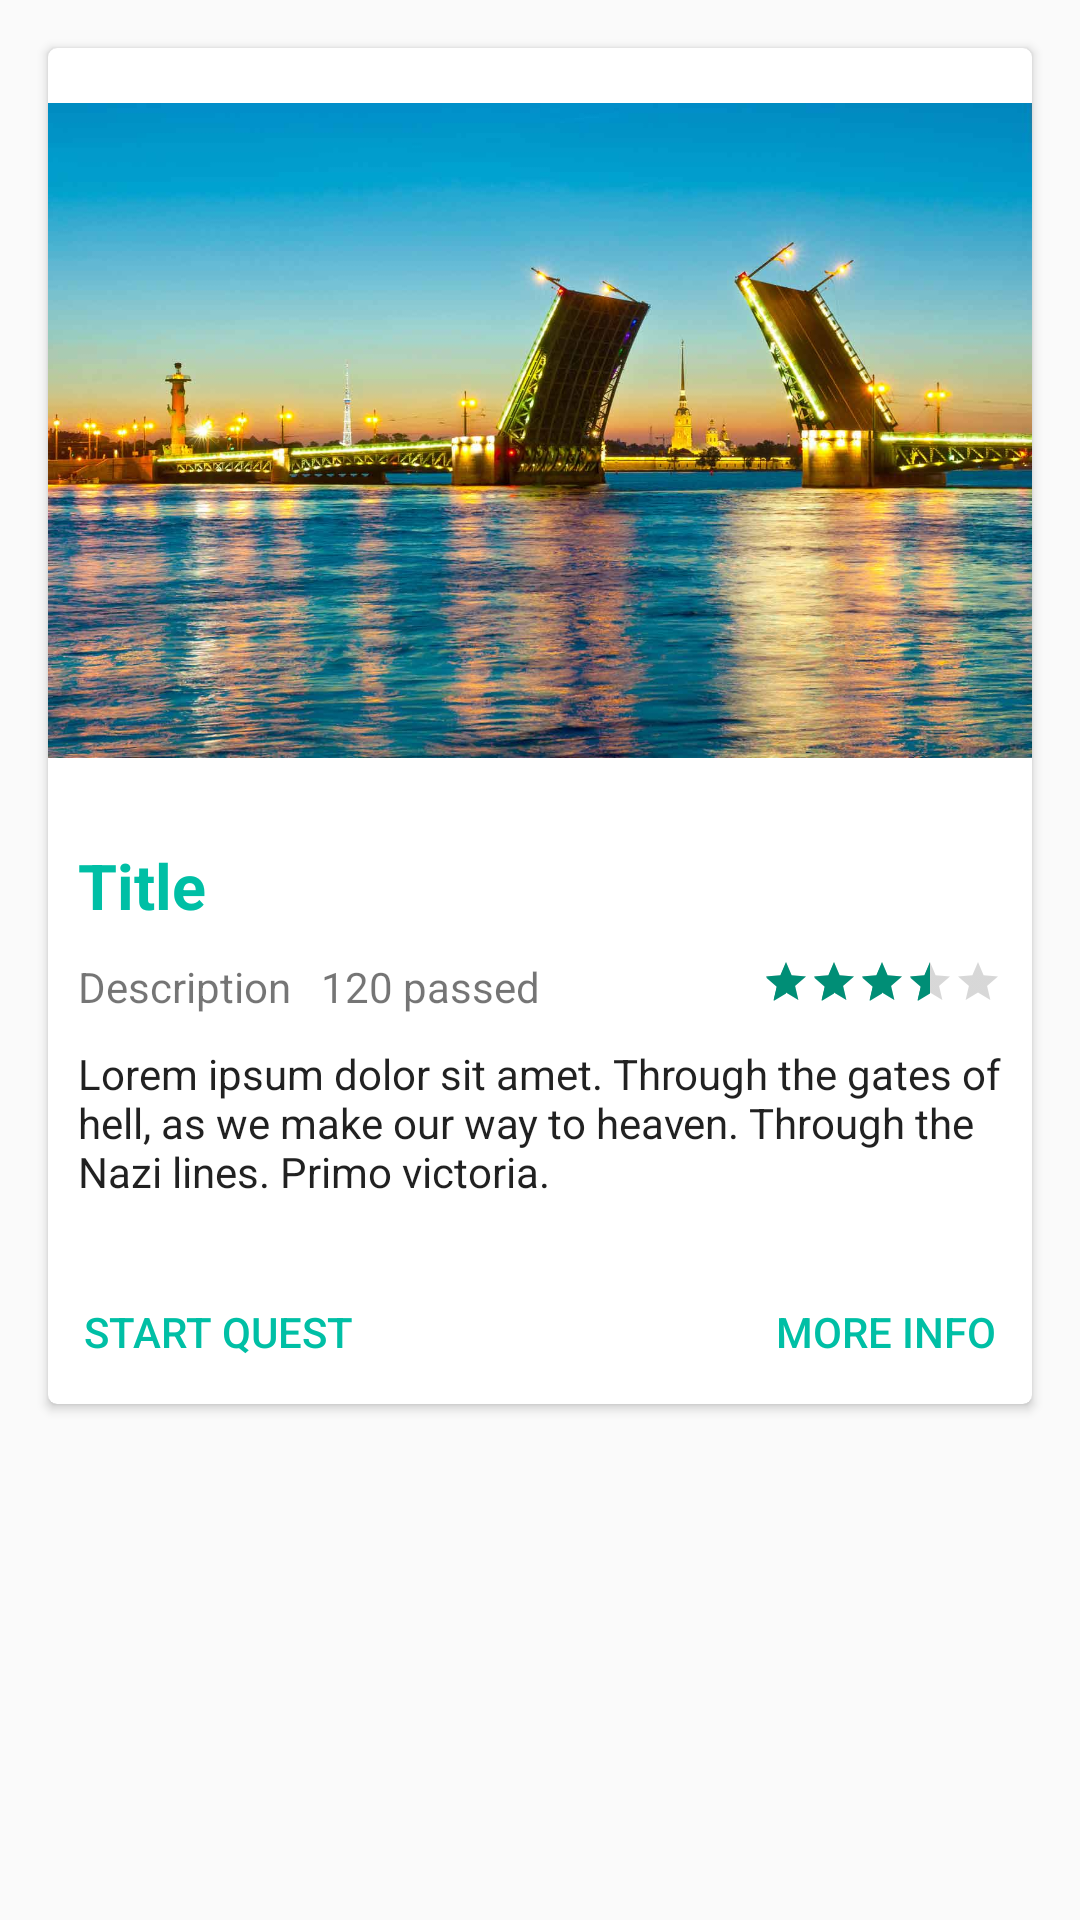

Android layout source for this screen:
<!-- AndroidManifest.xml: application theme AppTheme -->
<!-- res/layout/activity_quest_info.xml -->
<?xml version="1.0" encoding="utf-8"?>
<android.support.v4.widget.NestedScrollView xmlns:android="http://schemas.android.com/apk/res/android"
    xmlns:app="http://schemas.android.com/apk/res-auto"
    xmlns:tools="http://schemas.android.com/tools"
    android:layout_width="match_parent"
    android:layout_height="match_parent"
    app:layout_behavior="@string/appbar_scrolling_view_behavior"
    tools:context=".ui.QuestStepActivity"
    tools:showIn="@layout/activity_quest_step">

    <include layout="@layout/gallery_quest" />

</android.support.v4.widget.NestedScrollView>
<!-- res/layout/activity_quest_step.xml (included above) -->
<?xml version="1.0" encoding="utf-8"?>
<android.support.design.widget.CoordinatorLayout xmlns:android="http://schemas.android.com/apk/res/android"
    xmlns:app="http://schemas.android.com/apk/res-auto"
    xmlns:tools="http://schemas.android.com/tools"
    android:id="@+id/quest_step_layout"
    android:layout_width="match_parent"
    android:layout_height="match_parent"
    android:fitsSystemWindows="true"
    android:visibility="visible"
    tools:context=".ui.QuestStepActivity">

    <android.support.design.widget.AppBarLayout
        android:id="@+id/app_bar"
        android:layout_width="match_parent"
        android:layout_height="300dp"
        android:fitsSystemWindows="false"
        android:theme="@style/AppTheme.AppBarOverlay">

        
        <android.support.design.widget.CollapsingToolbarLayout
            android:id="@+id/toolbar_layout"
            android:layout_width="match_parent"
            android:layout_height="match_parent"
            android:fitsSystemWindows="true"
            app:contentScrim="@color/colorPrimary"
            app:layout_scrollFlags="scroll|exitUntilCollapsed"
            app:titleEnabled="true"
            app:collapsedTitleGravity="center_vertical"
            app:toolbarId="@+id/toolbar">

            <ImageView
                android:id="@+id/toolbar_image"
                android:layout_width="match_parent"
                android:layout_height="match_parent"
                android:contentDescription="Image"
                android:scaleType="centerCrop"
                app:layout_collapseMode="parallax" />

            <android.support.v7.widget.Toolbar
                android:id="@+id/toolbar"
                android:layout_width="match_parent"
                android:layout_height="?android:attr/actionBarSize"
                app:layout_collapseMode="pin"
                app:popupTheme="@style/AppTheme.PopupOverlay" />

        </android.support.design.widget.CollapsingToolbarLayout>


    </android.support.design.widget.AppBarLayout>

    <include
        android:id="@+id/include"
        layout="@layout/content_quest_step" />


</android.support.design.widget.CoordinatorLayout>
<!-- res/layout/gallery_quest.xml (included above) -->
<?xml version="1.0" encoding="utf-8"?>
<LinearLayout xmlns:android="http://schemas.android.com/apk/res/android"
    xmlns:app="http://schemas.android.com/apk/res-auto"
    android:layout_width="match_parent"
    android:layout_height="match_parent"
    android:orientation="vertical">


    <android.support.v7.widget.CardView
        android:id="@+id/card_view"
        android:layout_width="match_parent"
        android:layout_height="match_parent"
        android:layout_gravity="center"
        android:layout_margin="@dimen/text_margin"
        app:cardCornerRadius="3dp"
        android:elevation="3dp">

        <RelativeLayout
            android:layout_width="fill_parent"
            android:layout_height="wrap_content"
            android:adjustViewBounds="true"
            android:orientation="vertical">

            <ImageView
                android:id="@+id/imageView"
                android:layout_width="wrap_content"
                android:layout_height="255dp"
                android:layout_alignParentStart="true"
                android:layout_alignParentTop="true"
                android:layout_marginBottom="@dimen/card_margin"
                android:contentDescription="Image"
                app:srcCompat="@mipmap/saint_petersburg" />

            <TextView
                android:id="@+id/quest_title"
                android:layout_width="wrap_content"
                android:layout_height="wrap_content"
                android:layout_alignParentStart="true"
                android:layout_below="@+id/imageView"
                android:layout_marginStart="@dimen/card_margin"
                android:text="Title"
                android:textColor="@color/colorPrimary"
                android:textSize="21sp"
                android:textStyle="bold" />

            <TextView
                android:id="@+id/quest_avg_distance"
                android:layout_width="wrap_content"
                android:layout_height="wrap_content"
                android:layout_alignStart="@+id/quest_title"
                android:layout_below="@+id/quest_title"
                android:layout_marginTop="10dp"
                android:text="Description"
                android:textAppearance="@android:style/TextAppearance.Material.Small" />

            <TextView
                android:id="@+id/quest_passed"
                android:layout_width="wrap_content"
                android:layout_height="wrap_content"
                android:layout_alignTop="@+id/quest_avg_distance"
                android:layout_marginStart="10dp"
                android:layout_toEndOf="@+id/quest_avg_distance"
                android:text="120 passed"
                android:textAppearance="@android:style/TextAppearance.Material.Small" />


            <RatingBar
                android:id="@+id/quest_rating_bar"
                style="@android:style/Widget.DeviceDefault.Light.RatingBar.Small"
                android:layout_width="wrap_content"
                android:layout_height="wrap_content"
                android:layout_alignParentEnd="true"
                android:layout_marginEnd="@dimen/card_margin"
                android:layout_alignTop="@+id/quest_avg_distance"
                android:rating="3.7" />

            <TextView
                android:id="@+id/quest_short_description"
                android:layout_width="wrap_content"
                android:layout_height="wrap_content"
                android:layout_alignStart="@+id/quest_title"
                android:layout_below="@+id/quest_avg_distance"
                android:layout_marginTop="@dimen/card_margin"
                android:layout_marginBottom="@dimen/card_margin"
                android:text="Lorem ipsum dolor sit amet. Through the gates of hell, as we make our way to heaven. Through the Nazi lines. Primo victoria."
                android:textAppearance="@android:style/TextAppearance.Material" />

            <Button
                android:id="@+id/quest_start_button"
                style="@android:style/Widget.Material.Light.Button.Borderless.Colored"
                android:layout_width="wrap_content"
                android:layout_height="wrap_content"
                android:layout_alignParentStart="true"
                android:layout_below="@+id/quest_short_description"
                android:layout_marginTop="@dimen/card_margin"
                android:text="@string/quest_gallery_start_button_label"
                android:textAlignment="center" />

            <Button
                android:id="@+id/quest_info_button"
                style="@android:style/Widget.Material.Light.Button.Borderless.Colored"
                android:layout_width="wrap_content"
                android:layout_height="wrap_content"
                android:layout_alignParentEnd="true"
                android:layout_below="@+id/quest_short_description"
                android:layout_marginTop="@dimen/card_margin"
                android:text="@string/quest_gallery_info_button_label"
                android:textAlignment="center" />

        </RelativeLayout>

    </android.support.v7.widget.CardView>
</LinearLayout>
<!-- res/layout/content_quest_step.xml (included above) -->
<?xml version="1.0" encoding="utf-8"?>
<android.support.v4.widget.NestedScrollView xmlns:android="http://schemas.android.com/apk/res/android"
    xmlns:app="http://schemas.android.com/apk/res-auto"
    xmlns:tools="http://schemas.android.com/tools"
    android:layout_width="match_parent"
    android:layout_height="match_parent"
    app:layout_behavior="@string/appbar_scrolling_view_behavior"
    tools:context=".ui.QuestStepActivity"
    tools:showIn="@layout/activity_quest_step">

    <LinearLayout
        android:orientation="vertical"
        android:layout_width="match_parent"
        android:layout_height="match_parent">

        <TextView
            android:id="@+id/step_desc"
            android:layout_width="wrap_content"
            android:layout_height="wrap_content"
            android:layout_margin="@dimen/text_margin"
            android:text="Some description"
            android:textSize="18sp" />

        <TextView
            android:id="@+id/step_goal"
            android:layout_width="wrap_content"
            android:layout_height="wrap_content"
            android:layout_margin="@dimen/text_margin"
            android:text="This is goal"
            android:textSize="18sp" />

        <Button
            android:id="@+id/check_button"
            style="@style/Widget.AppCompat.Button.Colored"
            android:layout_width="match_parent"
            android:layout_height="wrap_content"
            android:text="@string/keyword_quest_step_label" />

    </LinearLayout>



</android.support.v4.widget.NestedScrollView>
<!-- resources referenced by this layout -->
<resources>
  <color name="colorPrimary">#00bfa5</color>
  <dimen name="card_margin">10dp</dimen>
  <dimen name="text_margin">16dp</dimen>
  <!-- mipmap saint_petersburg: jpg bitmap (mipmap-hdpi, 127008 bytes) -->
  <string name="keyword_quest_step_label">Check me</string>
  <string name="quest_gallery_info_button_label">More info</string>
  <string name="quest_gallery_start_button_label">Start quest</string>
  <style name="AppTheme.AppBarOverlay" parent="ThemeOverlay.AppCompat.Dark.ActionBar" />
  <style name="AppTheme.PopupOverlay" parent="ThemeOverlay.AppCompat.Light" />
  <style name="AppTheme" parent="Theme.AppCompat.Light.DarkActionBar">
          
          <item name="colorPrimary">@color/colorPrimary</item>
          <item name="colorPrimaryDark">@color/colorPrimaryDark</item>
          <item name="colorAccent">@color/colorAccent</item>
  
          <item name="colorControlActivated">@color/colorPrimaryDark</item>
  
      </style>
  <color name="colorPrimaryDark">#008e76</color>
  <color name="colorAccent">#00bfa5</color>
</resources>
